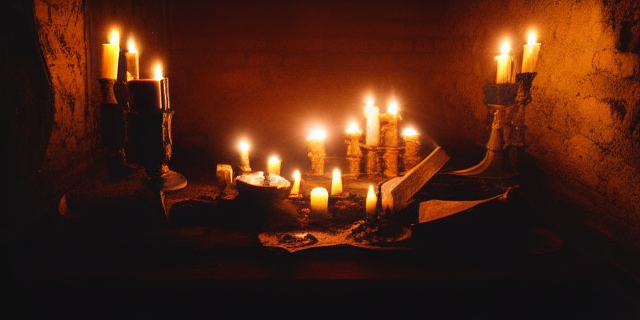
Generation parameters embedded in this image by AUTOMATIC1111 Stable Diffusion web UI or a fork of it (Forge, ...) (PNG 'parameters' text chunk):
dark room, melting candles, dark dungeon chamber, some part of corpses, antique, rotten things, serious mood, (masterpiece, detailed), gloomy, horizontal view, symmetric view
Negative prompt: low quality, worst quality, greyscale, bright, cartoon
Steps: 20, Sampler: Euler a, CFG scale: 7, Seed: 668901040, Size: 640x320, Model hash: 6ce0161689, Model: v1-5-pruned-emaonly, Version: v1.7.0